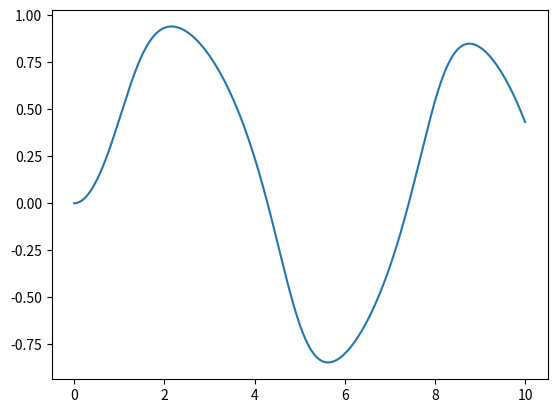

This chart was generated by the following Python code:
from math import *
import numpy as np
import matplotlib.pyplot as plt

def f(x,t):
    return -x**3 + sin(t)


def Picard_Method(f,x,t):
    h = t[1] - t[0]
    for i in range(len(x)-1):
        predic = x[i] + f(x[i],t[i]) * h     ### x _ i + 1 EM 이용해서 구함
        x[i+1] = x[i] + (h/2)*(f(x[i],t[i]) + f(predic, t[i+1]))
    return x, t

t_0 = 0
t_max = 10
x_0 = 0

t = np.linspace(t_0, t_max, 1001)
x = np.zeros(len(t), float)
x_plot, t_plot = Picard_Method(f,x,t)

plt.plot(t,x)
plt.show()